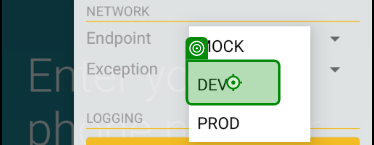
Task: Test Automation Project
Workflow: Lot Transfer- Pen gets automatically selected after selecting Lot.

Step 1: Tap

Step 2: Tap on 'I ALREADY HAVE MY CODE' (no picture)

Step 3: type [Phn_no] (no picture)

Step 4: type [code] (no picture)

Step 5: Tap (no picture)

Step 6: Tap on 'Jwallace Test' (no picture)

Step 7: Tap on 'LOT TRANSFERS' (no picture)

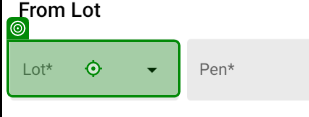
Step 8: Tap

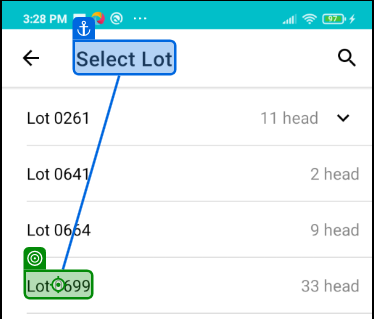
Step 9: Tap on 'Lot 0699'

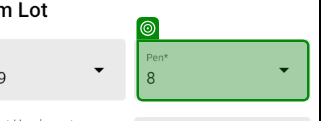
Step 10: find
